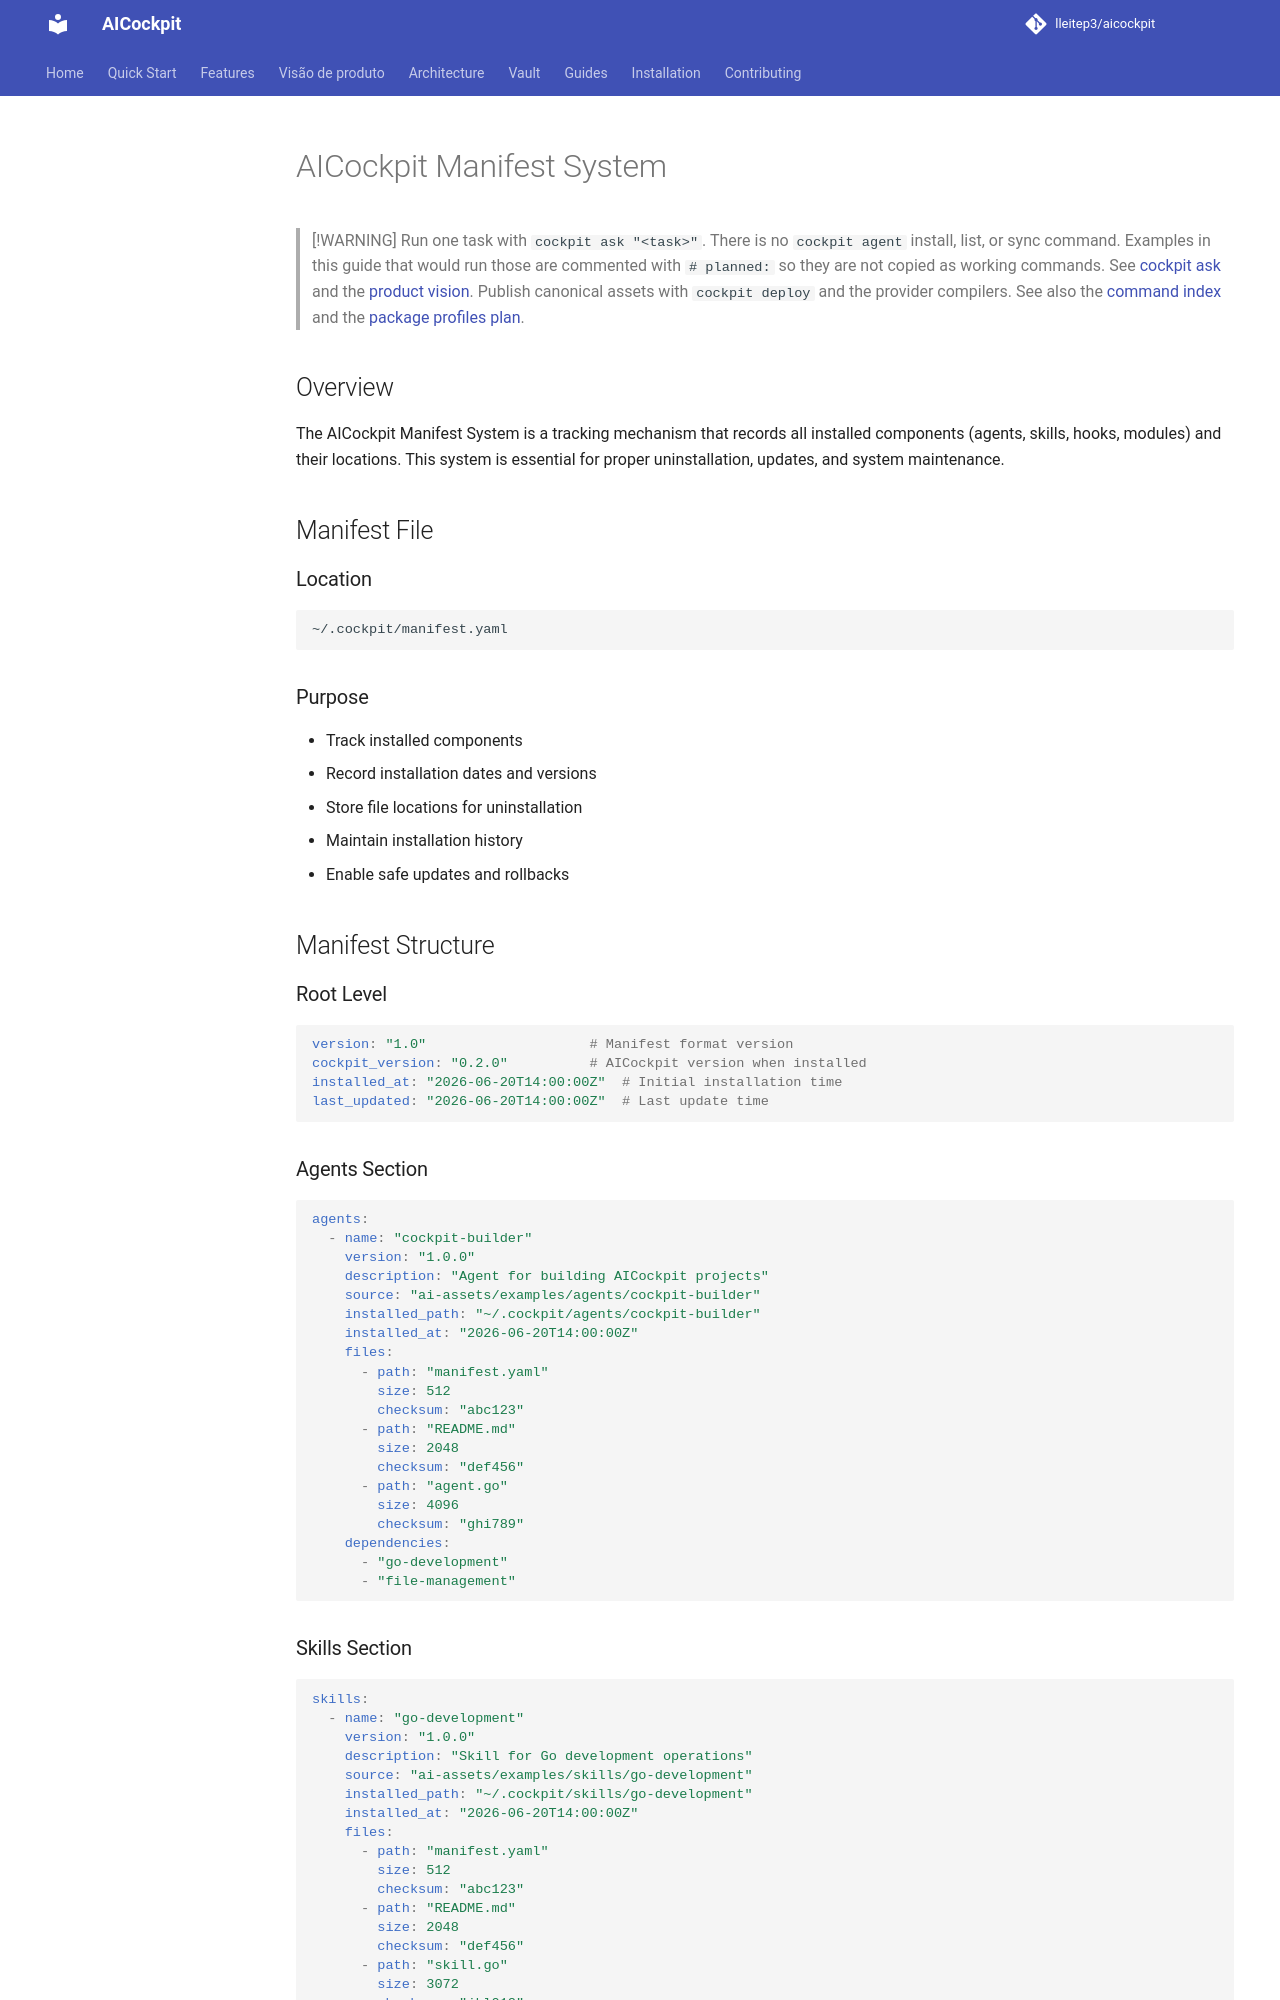

repository: lleitep3/aicockpit · page: kb/guides/manifest-system/index.html · generator: mkdocs

---
title: "AICockpit Manifest System"
description: "Understanding and managing the AICockpit installation manifest"
tags: ["manifest", "installation", "uninstallation", "tracking"]
author: "AICockpit Team"
version: "1.0"
---

# AICockpit Manifest System

## Overview

The AICockpit Manifest System is a tracking mechanism that records all installed components (agents, skills, hooks, modules) and their locations. This system is essential for proper uninstallation, updates, and system maintenance.

## Manifest File

### Location

```
~/.cockpit/manifest.yaml
```

### Purpose

- Track installed components
- Record installation dates and versions
- Store file locations for uninstallation
- Maintain installation history
- Enable safe updates and rollbacks

## Manifest Structure

### Root Level

```yaml
version: "1.0"                    # Manifest format version
cockpit_version: "0.2.0"          # AICockpit version when installed
installed_at: "2026-06-20T14:00:00Z"  # Initial installation time
last_updated: "2026-06-20T14:00:00Z"  # Last update time
```

### Agents Section

```yaml
agents:
  - name: "cockpit-builder"
    version: "1.0.0"
    description: "Agent for building AICockpit projects"
    source: "ai-assets/examples/agents/cockpit-builder"
    installed_path: "~/.cockpit/agents/cockpit-builder"
    installed_at: "2026-06-20T14:00:00Z"
    files:
      - path: "manifest.yaml"
        size: 512
        checksum: "abc123"
      - path: "README.md"
        size: 2048
        checksum: "def456"
      - path: "agent.go"
        size: 4096
        checksum: "ghi789"
    dependencies:
      - "go-development"
      - "file-management"
```
